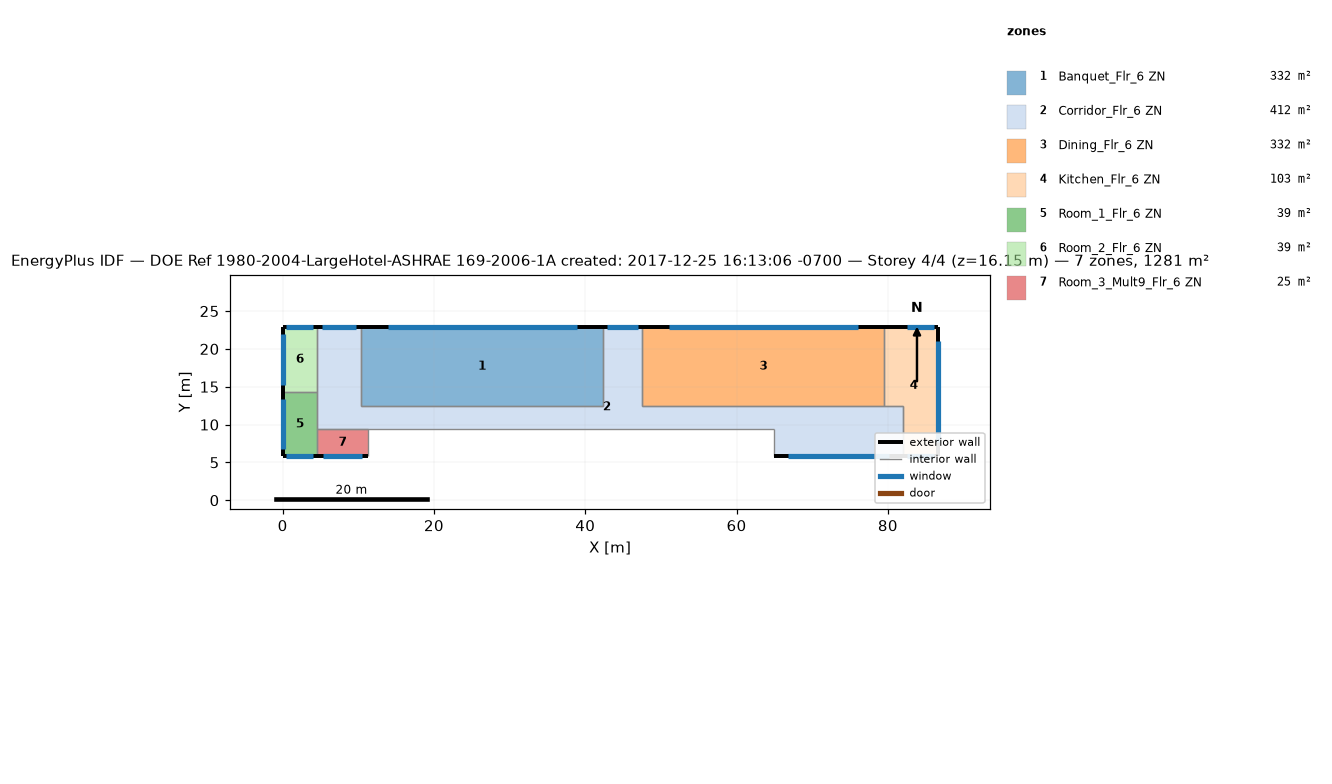
=== STOREY PLAN SPEC (per zone: floor XY polygon, exterior-wall plan segments, windows/doors) ===
zone 1: Banquet_Flr_6 ZN  (331.7 m²)
  floor: (42.37, 22.86) (42.37, 12.50) (10.36, 12.50) (10.36, 22.86)
  exterior wall: (42.37, 22.86) – (10.36, 22.86)  [32.0 m]
    window: (38.86, 22.86) – (13.87, 22.86)  [28.8 m²]
  interior walls: 3
zone 2: Corridor_Flr_6 ZN  (412.1 m²)
  floor: (47.55, 22.86) (47.55, 12.50) (81.99, 12.50) (81.99, 5.79) (64.92, 5.79) (64.92, 9.45) (4.57, 9.45) (4.57, 22.86) (10.36, 22.86) (10.36, 12.50) (42.37, 12.50) (42.37, 22.86)
  exterior wall: (10.36, 22.86) – (4.57, 22.86)  [5.8 m]
    window: (9.73, 22.86) – (5.21, 22.86)  [5.2 m²]
  exterior wall: (47.55, 22.86) – (42.37, 22.86)  [5.2 m]
    window: (46.98, 22.86) – (42.94, 22.86)  [4.7 m²]
  exterior wall: (64.92, 5.79) – (81.99, 5.79)  [17.1 m]
    window: (66.79, 5.79) – (80.12, 5.79)  [15.4 m²]
  interior walls: 9
zone 3: Dining_Flr_6 ZN  (331.7 m²)
  floor: (79.55, 22.86) (79.55, 12.50) (47.55, 12.50) (47.55, 22.86)
  exterior wall: (79.55, 22.86) – (47.55, 22.86)  [32.0 m]
    window: (76.04, 22.86) – (51.06, 22.86)  [28.8 m²]
  interior walls: 3
zone 4: Kitchen_Flr_6 ZN  (103.3 m²)
  floor: (86.56, 22.86) (86.56, 5.79) (81.99, 5.79) (81.99, 12.50) (79.55, 12.50) (79.55, 22.86)
  exterior wall: (81.99, 5.79) – (86.56, 5.79)  [4.6 m]
    window: (82.49, 5.79) – (86.06, 5.79)  [4.1 m²]
  exterior wall: (86.56, 5.79) – (86.56, 22.86)  [17.1 m]
    window: (86.56, 7.66) – (86.56, 20.99)  [15.4 m²]
  exterior wall: (86.56, 22.86) – (79.55, 22.86)  [7.0 m]
    window: (86.06, 22.86) – (82.49, 22.86)  [4.1 m²]
  interior walls: 3
zone 5: Room_1_Flr_6 ZN  (39.0 m²)
  floor: (4.57, 14.33) (4.57, 5.79) (0.00, 5.79) (0.00, 14.33)
  exterior wall: (0.00, 5.79) – (4.57, 5.79)  [4.6 m]
    window: (0.50, 5.79) – (4.07, 5.79)  [4.1 m²]
  exterior wall: (0.00, 14.33) – (0.00, 5.79)  [8.5 m]
    window: (0.00, 13.39) – (0.00, 6.73)  [7.7 m²]
  interior walls: 2
zone 6: Room_2_Flr_6 ZN  (39.0 m²)
  floor: (4.57, 22.86) (4.57, 14.33) (0.00, 14.33) (0.00, 22.86)
  exterior wall: (4.57, 22.86) – (0.00, 22.86)  [4.6 m]
    window: (4.07, 22.86) – (0.50, 22.86)  [4.1 m²]
  exterior wall: (0.00, 22.86) – (0.00, 14.33)  [8.5 m]
    window: (0.00, 21.92) – (0.00, 15.26)  [7.7 m²]
  interior walls: 2
zone 7: Room_3_Mult9_Flr_6 ZN  (24.5 m²)
  floor: (11.28, 9.45) (11.28, 5.79) (4.57, 5.79) (4.57, 9.45)
  exterior wall: (4.57, 5.79) – (11.28, 5.79)  [6.7 m]
    window: (5.31, 5.79) – (10.54, 5.79)  [6.0 m²]
  interior walls: 3

=== DERIVED (storey summary) ===
Building: DOE Ref 1980-2004-LargeHotel-ASHRAE 169-2006-1A created: 2017-12-25 16:13:06 -0700
Storey: 4 of 4  (floor level z = 16.15 m)
Storey gross floor area: 1281.3 m²
Zones on this storey: 7
  - Banquet_Flr_6 ZN: floor 331.7 m²; exterior wall 32.0 m (97.5 m²); 1 window(s) 28.8 m²; WWR 29.6%
  - Corridor_Flr_6 ZN: floor 412.1 m²; exterior wall 28.0 m (85.5 m²); 3 window(s) 25.3 m²; WWR 29.6%
  - Dining_Flr_6 ZN: floor 331.7 m²; exterior wall 32.0 m (97.5 m²); 1 window(s) 28.8 m²; WWR 29.6%
  - Kitchen_Flr_6 ZN: floor 103.3 m²; exterior wall 28.7 m (87.3 m²); 3 window(s) 23.6 m²; WWR 27.1%
  - Room_1_Flr_6 ZN: floor 39.0 m²; exterior wall 13.1 m (40.0 m²); 2 window(s) 11.8 m²; WWR 29.6%
  - Room_2_Flr_6 ZN: floor 39.0 m²; exterior wall 13.1 m (39.9 m²); 2 window(s) 11.8 m²; WWR 29.6%
  - Room_3_Mult9_Flr_6 ZN: floor 24.5 m²; exterior wall 6.7 m (20.4 m²); 1 window(s) 6.0 m²; WWR 29.6%
Zone adjacency (shared interzone walls):
  - Banquet_Flr_6 ZN ↔ Corridor_Flr_6 ZN
  - Corridor_Flr_6 ZN ↔ Dining_Flr_6 ZN
  - Corridor_Flr_6 ZN ↔ Kitchen_Flr_6 ZN
  - Dining_Flr_6 ZN ↔ Kitchen_Flr_6 ZN
  - Room_1_Flr_6 ZN ↔ Room_2_Flr_6 ZN